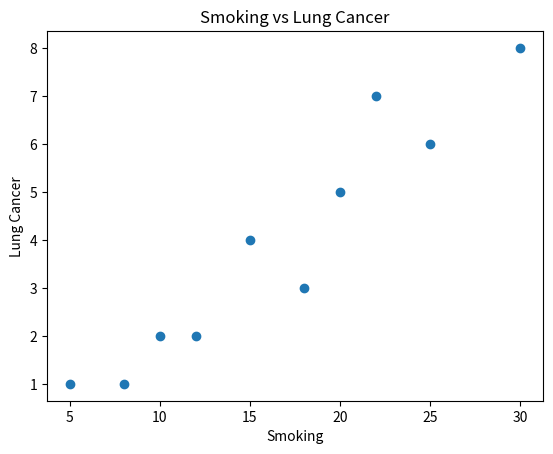

Generate this figure with matplotlib:
import pandas as pd
import matplotlib.pyplot as plt

data = {'Smoking': [20, 15, 5, 25, 30, 10, 18, 22, 8, 12],
        'LungCancer': [5, 4, 1, 6, 8, 2, 3, 7, 1, 2]}
df = pd.DataFrame(data)

print("Correlation:", df['Smoking'].corr(df['LungCancer']))

plt.scatter(df['Smoking'], df['LungCancer'])
plt.xlabel('Smoking')
plt.ylabel('Lung Cancer')
plt.title('Smoking vs Lung Cancer')
plt.show()
